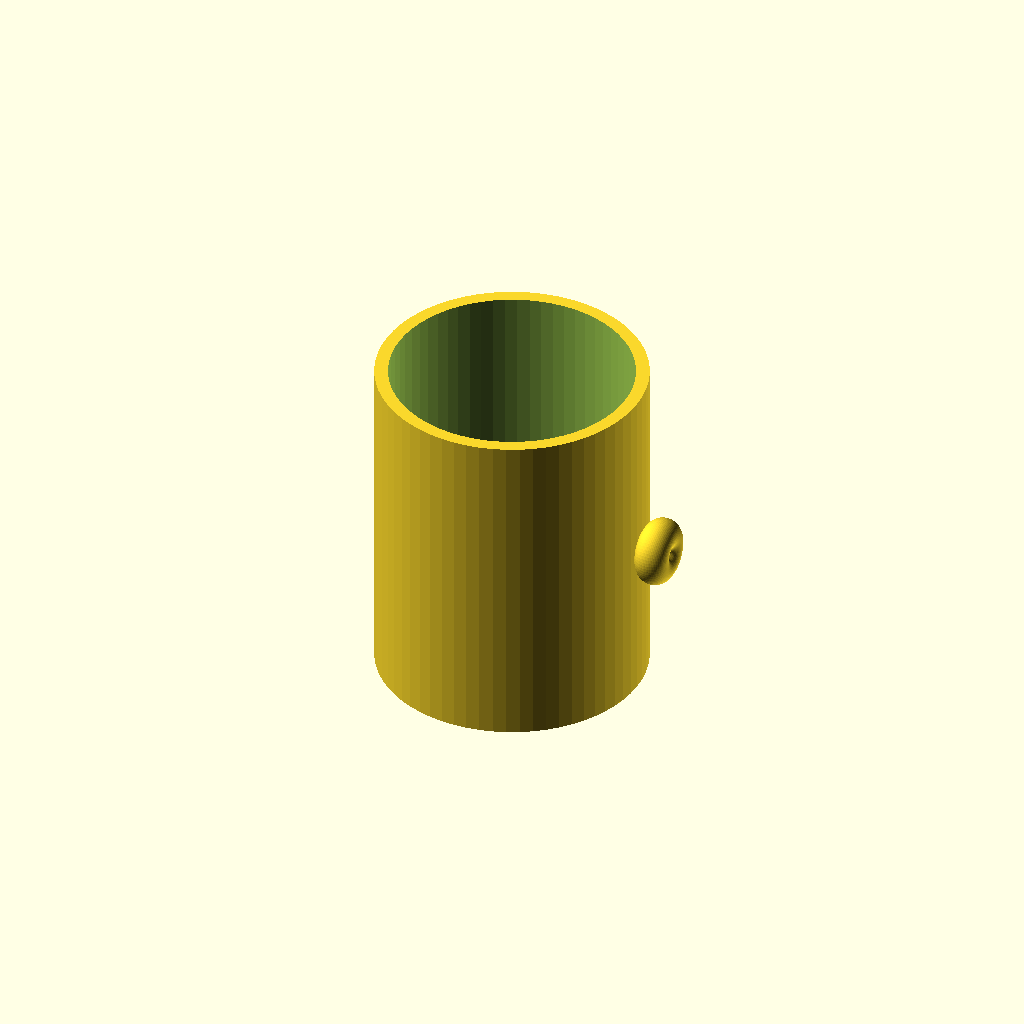
Cell 1 — every parameter at its default value.
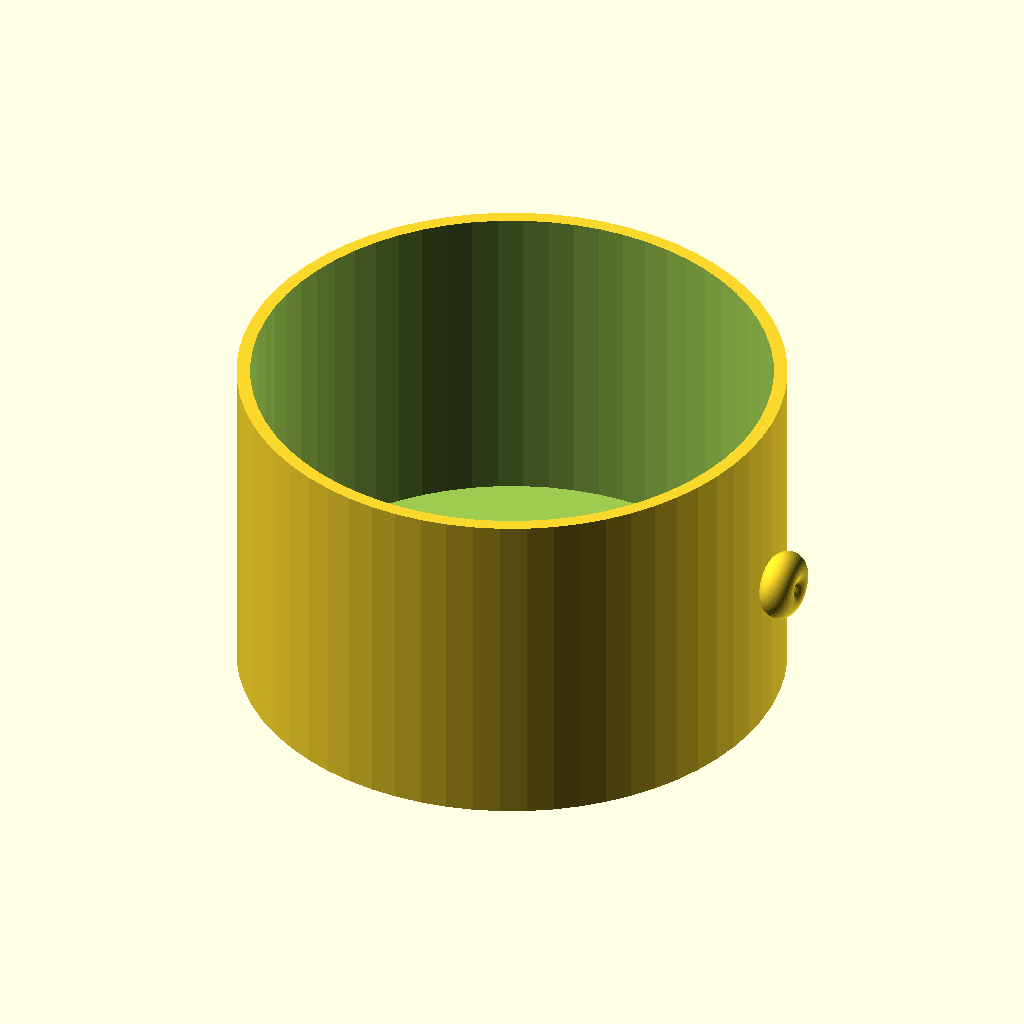
Cell 2 — outer_diameter set to 160, the other parameters unchanged.
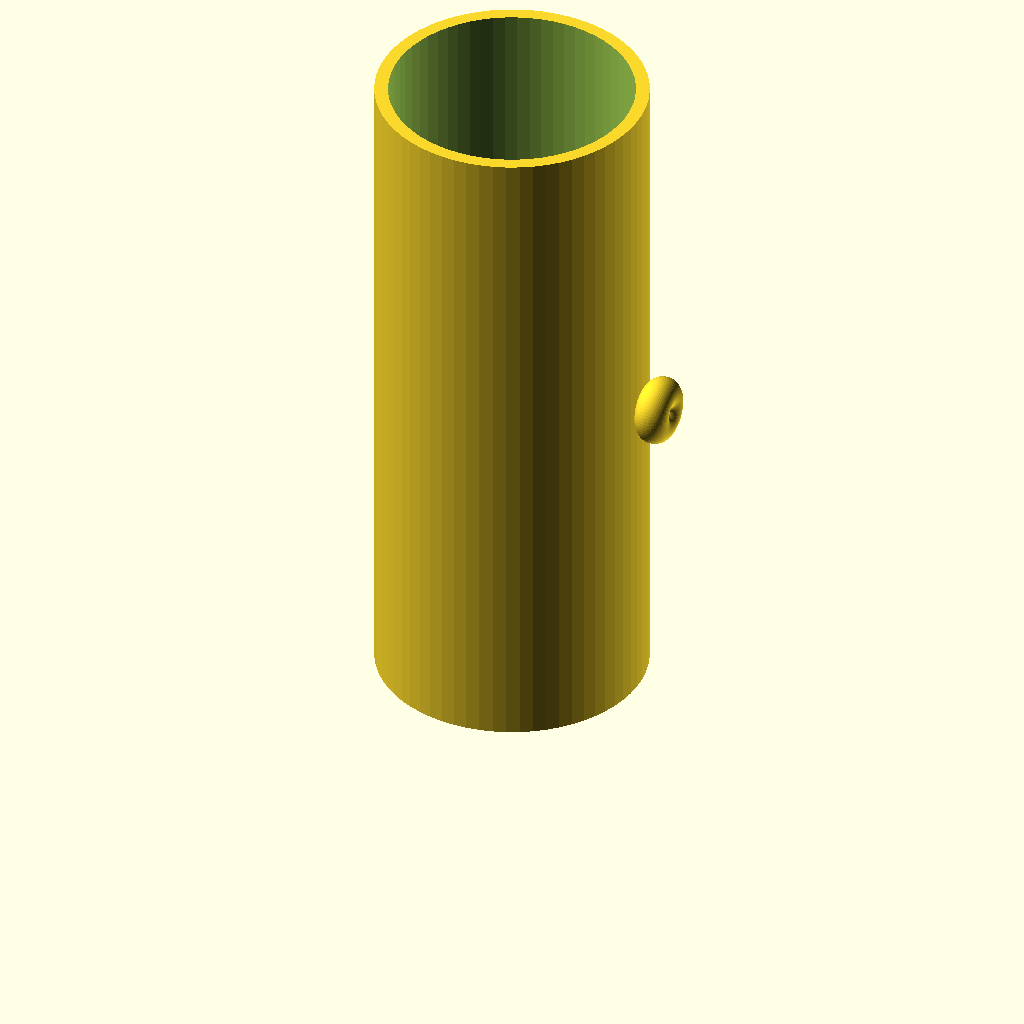
Cell 3: the same model with height = 200.
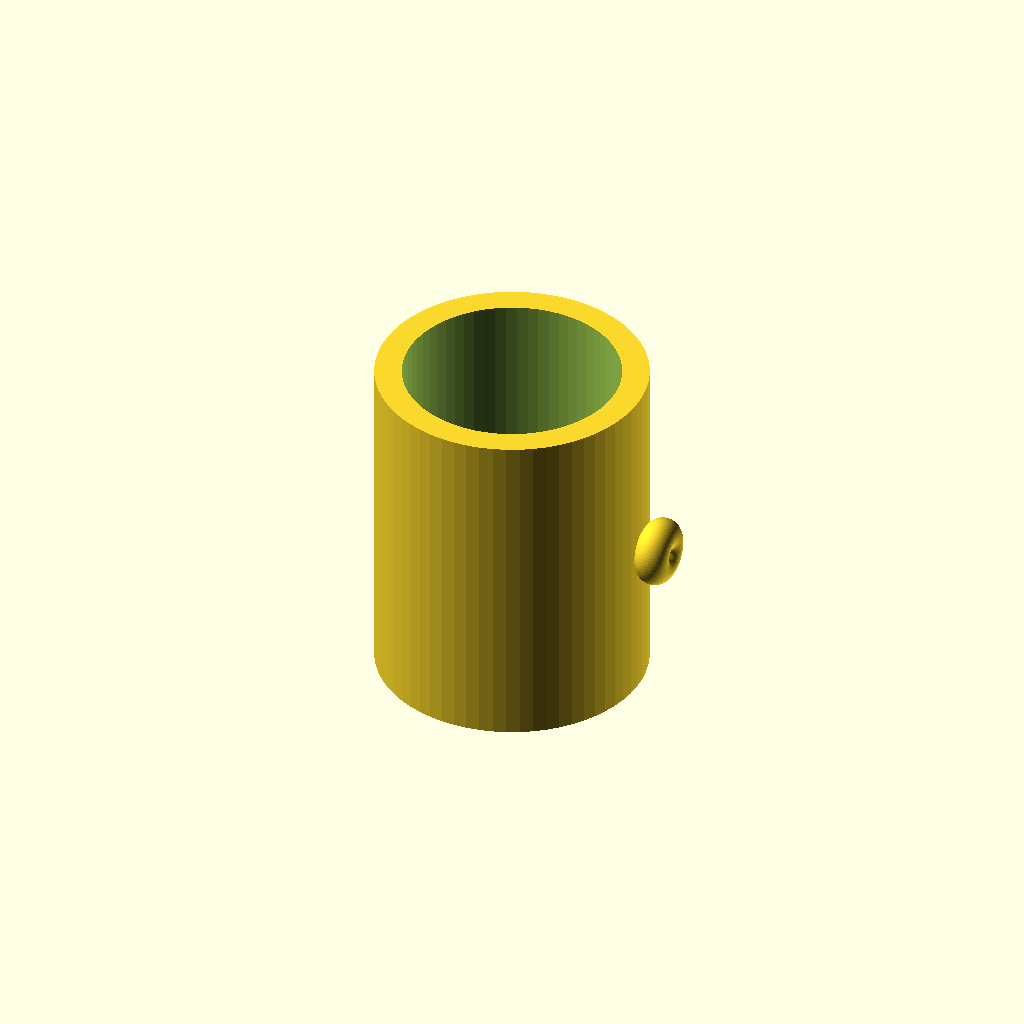
Cell 4 — wall_thickness set to 8, the other parameters unchanged.
All cells are drawn from one camera (rotation 55°, 0°, 25°, orthographic, colour scheme Cornfield), so only the parameter changes between them.
OpenSCAD source file results/tier-1-mug/iter-png-1_gemma-4-12b-qat-4d53079769f7-2026-09-23T10-54-20-814Z/final.scad:
$fn = 64;

// パラメータ
outer_diameter = 80;
height = 100;
wall_thickness = 4;
bottom_thickness = 6;
handle_protrusion = 12; // 外径方向への飛び出し量 (40mm + 12mm = 52mmの位置まで)

// 内寸の計算
inner_diameter = outer_diameter - (2 * wall_thickness);
inner_height = height - bottom_thickness;

// 取っ手の計算
// 「指を通せる」ためには、カップの表面と取手の内側に隙間が必要です。
// カップの半径 = 40mm
// 取っ手の太さを直径10mm（半径5mm）と設定。
// 取っ手の内側の端をカップ表面から2mm離した位置（42mm）に配置。
handle_thickness = 10;
handle_radius = handle_thickness / 2;
handle_major_r = (outer_diameter / 2) + handle_protrusion - handle_radius;
// 上記の計算で handle_major_r = 40 + 12 - 5 = 47mm となり、
// 取っ手の内側は 47 - 5 = 42mm（カップから2mm離れた位置）にきます。

// 形状の構築
union() {
    // マグカップ本体
    difference() {
        // 外側の円柱
        cylinder(d = outer_diameter, h = height);
        
        // 内側の空間
        translate([0, 0, bottom_thickness])
            cylinder(d = inner_diameter, h = inner_height + 1);
    }

    // 取っ手 (リング状・ループ状)
    // 中心高さに配置
    translate([handle_major_r, 0, height / 2])
    rotate([0, 90, 0])
    rotate_extrude()
    translate([handle_radius, 0, 0])
    circle(r = handle_radius);
}
Parameter table extracted from the source (name, type, default, range or options):
outer_diameter: number, default 80
height: number, default 100
wall_thickness: number, default 4
bottom_thickness: number, default 6
handle_protrusion: number, default 12
handle_thickness: number, default 10
